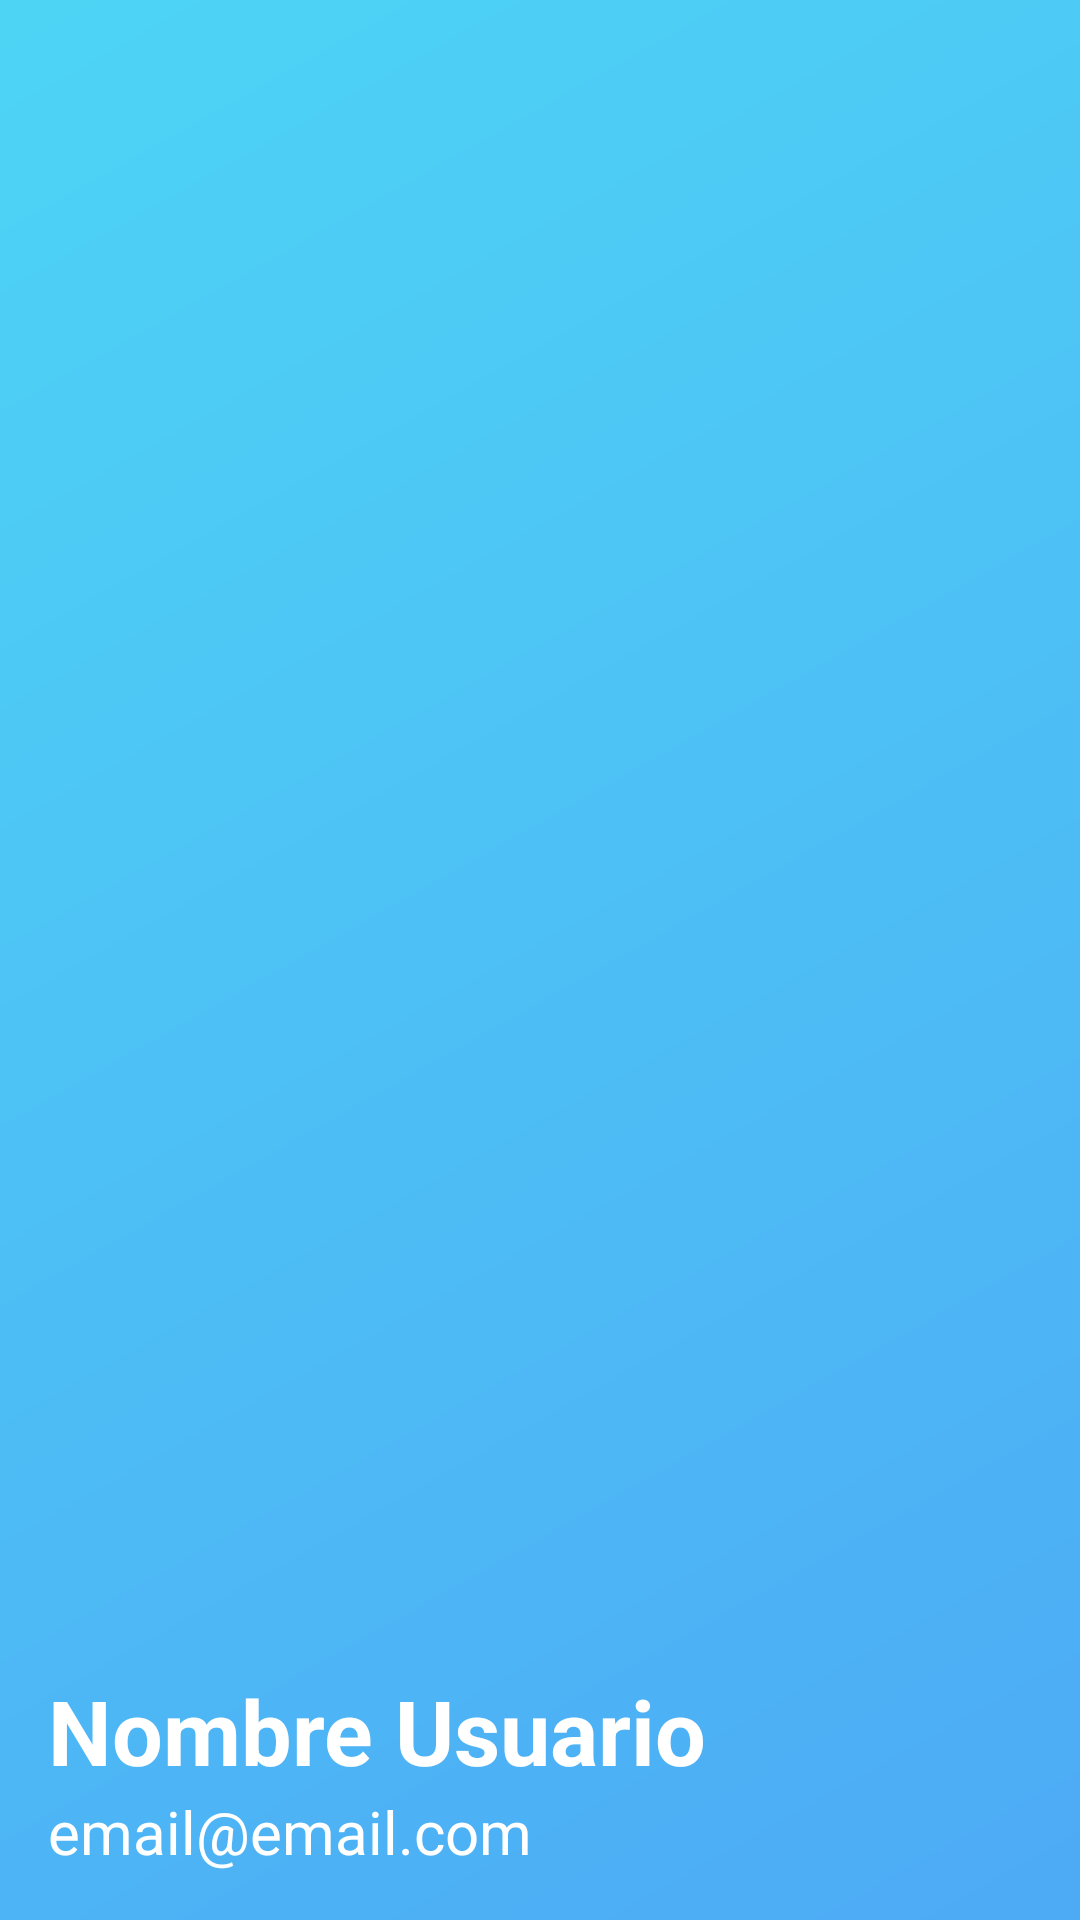

Here is an Android app screen rendered from its layout file. Give the layout XML and the strings, colors and styles it references.
<!-- AndroidManifest.xml: application theme Theme.PastilleroDigital -->
<!-- res/layout/header_nav.xml -->
<?xml version="1.0" encoding="utf-8"?>
<LinearLayout
    xmlns:android="http://schemas.android.com/apk/res/android"
    android:layout_width="match_parent"
    android:layout_height="210dp"
    android:orientation="vertical"
    android:background="@drawable/bg_gradient"
    android:padding="16dp"
    android:gravity="bottom">

    <ImageView
        android:id="@+id/imgProfile"
        android:layout_width="80dp"
        android:layout_height="80dp"
        android:src="@drawable/ic_profile"
        android:background="@drawable/bg_circle_white"
        android:layout_marginTop="10dp"/>

    <TextView
        android:id="@+id/tvUserName"
        android:layout_width="wrap_content"
        android:layout_height="wrap_content"
        android:text="Nombre Usuario"
        android:textColor="@color/white"
        android:textSize="30sp"
        android:textStyle="bold"
        android:layout_marginTop="8dp"/>

    <TextView
        android:id="@+id/tvUserEmail"
        android:layout_width="wrap_content"
        android:layout_height="wrap_content"
        android:text="email@email.com"
        android:textColor="@color/white"
        android:textSize="20sp"/>

</LinearLayout>
<!-- resources referenced by this layout -->
<resources>
  <color name="white">#FFFFFFFF</color>
  <!-- drawable bg_gradient (drawable) -->
  <?xml version="1.0" encoding="utf-8"?>
  <shape xmlns:android="http://schemas.android.com/apk/res/android">
      <gradient
          android:startColor="#CC2196F3"
          android:endColor="#CC21CBF3"
          android:angle="135"/>
  </shape>
  <style name="Theme.PastilleroDigital" parent="Theme.Material3.DayNight.NoActionBar">
          <item name="colorPrimary">@color/blue_primary</item>
          <item name="colorPrimaryVariant">@color/blue_primary</item>
          <item name="colorOnPrimary">@color/white</item>
      </style>
  <color name="blue_primary">#3A7BD5</color>
</resources>
